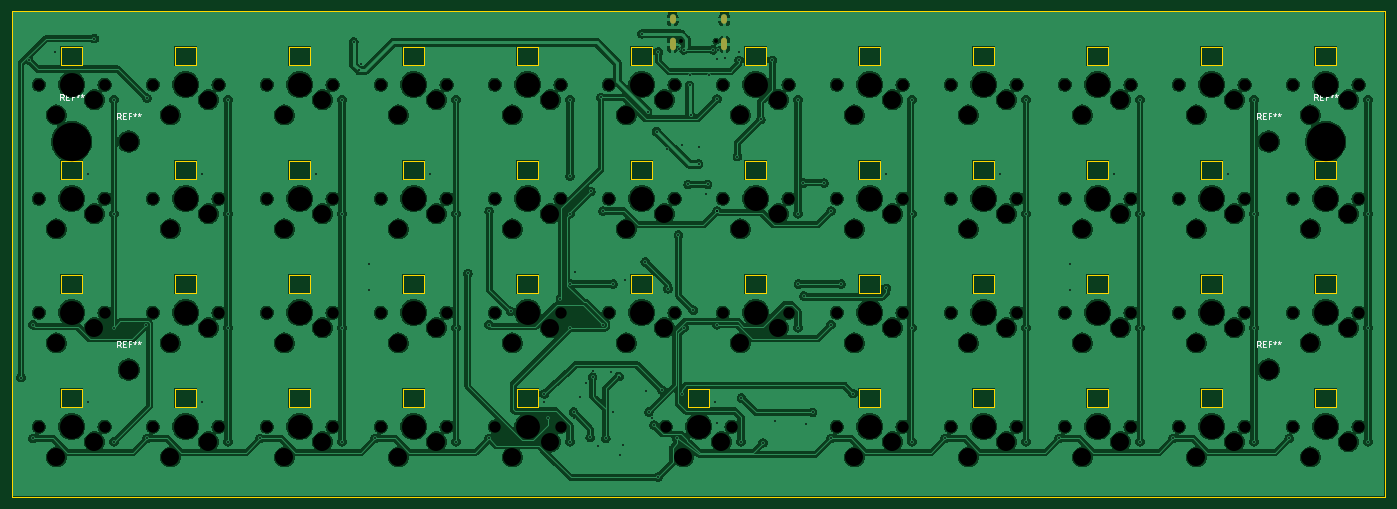
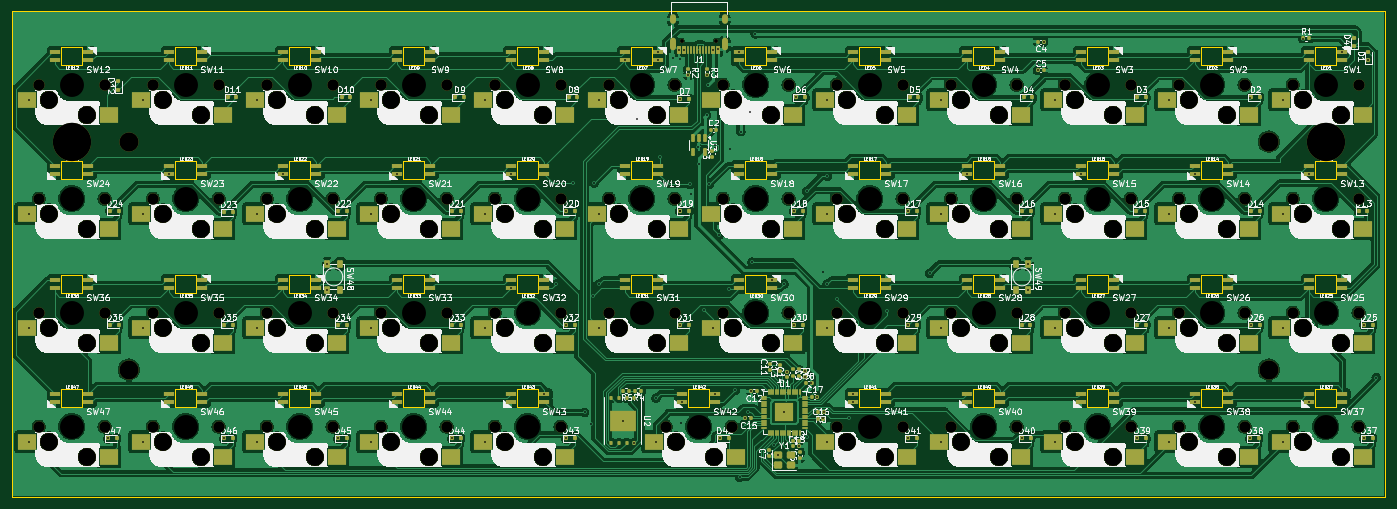
Circuit board: 9 layer files. Board 229.5 x 81.2 mm.
- bottom_copper: forty-CuBottom.gbr (660785 bytes)
- top_copper: forty-CuTop.gbr (630019 bytes)
- outline: forty-EdgeCuts.gbr (10618 bytes)
- bottom_mask: forty-MaskBottom.gbr (25827 bytes)
- top_mask: forty-MaskTop.gbr (646 bytes)
- drill: forty-NPTH.drl (4556 bytes)
- drill: forty-PTH.drl (3238 bytes)
- bottom_silk: forty-SilkBottom.gbr (876204 bytes)
- top_silk: forty-SilkTop.gbr (15486 bytes)

=== bottom_copper: forty-CuBottom.gbr (660785 bytes, source omitted) ===
=== top_copper: forty-CuTop.gbr (630019 bytes, source omitted) ===
=== outline: forty-EdgeCuts.gbr (10618 bytes, source omitted) ===
=== bottom_mask: forty-MaskBottom.gbr (25827 bytes, source omitted) ===
=== top_mask: forty-MaskTop.gbr ===
%TF.GenerationSoftware,KiCad,Pcbnew,9.0.3*%
%TF.CreationDate,2025-08-25T21:29:52+09:00*%
%TF.ProjectId,forty,666f7274-792e-46b6-9963-61645f706362,rev?*%
%TF.SameCoordinates,Original*%
%TF.FileFunction,Soldermask,Top*%
%TF.FilePolarity,Negative*%
%FSLAX46Y46*%
G04 Gerber Fmt 4.6, Leading zero omitted, Abs format (unit mm)*
G04 Created by KiCad (PCBNEW 9.0.3) date 2025-08-25 21:29:52*
%MOMM*%
%LPD*%
G01*
G04 APERTURE LIST*
%ADD10O,1.000000X2.100000*%
%ADD11O,1.000000X1.600000*%
G04 APERTURE END LIST*
D10*
%TO.C,J1*%
X154320000Y-36130000D03*
D11*
X154320000Y-31950000D03*
D10*
X145680000Y-36130000D03*
D11*
X145680000Y-31950000D03*
%TD*%
M02*

=== drill: forty-NPTH.drl ===
M48
; DRILL file {KiCad 9.0.3} date 2025-08-25T21:29:53+0900
; FORMAT={-:-/ absolute / inch / decimal}
; #@! TF.CreationDate,2025-08-25T21:29:53+09:00
; #@! TF.GenerationSoftware,Kicad,Pcbnew,9.0.3
; #@! TF.FileFunction,NonPlated,1,2,NPTH
FMAT,2
INCH
; #@! TA.AperFunction,NonPlated,NPTH,ComponentDrill
T1C0.0256
; #@! TA.AperFunction,NonPlated,NPTH,ComponentDrill
T2C0.0748
; #@! TA.AperFunction,NonPlated,NPTH,ComponentDrill
T3C0.1181
; #@! TA.AperFunction,NonPlated,NPTH,ComponentDrill
T4C0.1260
; #@! TA.AperFunction,NonPlated,NPTH,ComponentDrill
T5C0.1575
; #@! TA.AperFunction,NonPlated,NPTH,ComponentDrill
T6C0.2520
%
G90
G05
T1
X5.7917Y-1.4016
X6.0193Y-1.4016
T2
X1.5647Y-1.6875
X1.5647Y-2.4375
X1.5647Y-3.1875
X1.5647Y-3.9375
X1.9978Y-1.6875
X1.9978Y-2.4375
X1.9978Y-3.1875
X1.9978Y-3.9375
X2.3147Y-1.6875
X2.3147Y-2.4375
X2.3147Y-3.1875
X2.3147Y-3.9375
X2.7478Y-1.6875
X2.7478Y-2.4375
X2.7478Y-3.1875
X2.7478Y-3.9375
X3.0647Y-1.6875
X3.0647Y-2.4375
X3.0647Y-3.1875
X3.0647Y-3.9375
X3.4978Y-1.6875
X3.4978Y-2.4375
X3.4978Y-3.1875
X3.4978Y-3.9375
X3.8147Y-1.6875
X3.8147Y-2.4375
X3.8147Y-3.1875
X3.8147Y-3.9375
X4.2478Y-1.6875
X4.2478Y-2.4375
X4.2478Y-3.1875
X4.2478Y-3.9375
X4.5647Y-1.6875
X4.5647Y-2.4375
X4.5647Y-3.1875
X4.5647Y-3.9375
X4.9978Y-1.6875
X4.9978Y-2.4375
X4.9978Y-3.1875
X4.9978Y-3.9375
X5.3147Y-1.6875
X5.3147Y-2.4375
X5.3147Y-3.1875
X5.6897Y-3.9375
X5.7478Y-1.6875
X5.7478Y-2.4375
X5.7478Y-3.1875
X6.0647Y-1.6875
X6.0647Y-2.4375
X6.0647Y-3.1875
X6.1228Y-3.9375
X6.4978Y-1.6875
X6.4978Y-2.4375
X6.4978Y-3.1875
X6.8147Y-1.6875
X6.8147Y-2.4375
X6.8147Y-3.1875
X6.8147Y-3.9375
X7.2478Y-1.6875
X7.2478Y-2.4375
X7.2478Y-3.1875
X7.2478Y-3.9375
X7.5647Y-1.6875
X7.5647Y-2.4375
X7.5647Y-3.1875
X7.5647Y-3.9375
X7.9978Y-1.6875
X7.9978Y-2.4375
X7.9978Y-3.1875
X7.9978Y-3.9375
X8.3147Y-1.6875
X8.3147Y-2.4375
X8.3147Y-3.1875
X8.3147Y-3.9375
X8.7478Y-1.6875
X8.7478Y-2.4375
X8.7478Y-3.1875
X8.7478Y-3.9375
X9.0647Y-1.6875
X9.0647Y-2.4375
X9.0647Y-3.1875
X9.0647Y-3.9375
X9.4978Y-1.6875
X9.4978Y-2.4375
X9.4978Y-3.1875
X9.4978Y-3.9375
X9.8147Y-1.6875
X9.8147Y-2.4375
X9.8147Y-3.1875
X9.8147Y-3.9375
X10.2478Y-1.6875
X10.2478Y-2.4375
X10.2478Y-3.1875
X10.2478Y-3.9375
T3
X1.6812Y-1.8875
X1.6812Y-2.6375
X1.6812Y-3.3875
X1.6812Y-4.1375
X1.9312Y-1.7875
X1.9312Y-2.5375
X1.9312Y-3.2875
X1.9312Y-4.0375
X2.4312Y-1.8875
X2.4312Y-2.6375
X2.4312Y-3.3875
X2.4312Y-4.1375
X2.6812Y-1.7875
X2.6812Y-2.5375
X2.6812Y-3.2875
X2.6812Y-4.0375
X3.1812Y-1.8875
X3.1812Y-2.6375
X3.1812Y-3.3875
X3.1812Y-4.1375
X3.4312Y-1.7875
X3.4312Y-2.5375
X3.4312Y-3.2875
X3.4312Y-4.0375
X3.9312Y-1.8875
X3.9312Y-2.6375
X3.9312Y-3.3875
X3.9312Y-4.1375
X4.1812Y-1.7875
X4.1812Y-2.5375
X4.1812Y-3.2875
X4.1812Y-4.0375
X4.6812Y-1.8875
X4.6812Y-2.6375
X4.6812Y-3.3875
X4.6812Y-4.1375
X4.9312Y-1.7875
X4.9312Y-2.5375
X4.9312Y-3.2875
X4.9312Y-4.0375
X5.4312Y-1.8875
X5.4312Y-2.6375
X5.4312Y-3.3875
X5.6812Y-1.7875
X5.6812Y-2.5375
X5.6812Y-3.2875
X5.8062Y-4.1375
X6.0562Y-4.0375
X6.1812Y-1.8875
X6.1812Y-2.6375
X6.1812Y-3.3875
X6.4312Y-1.7875
X6.4312Y-2.5375
X6.4312Y-3.2875
X6.9312Y-1.8875
X6.9312Y-2.6375
X6.9312Y-3.3875
X6.9312Y-4.1375
X7.1812Y-1.7875
X7.1812Y-2.5375
X7.1812Y-3.2875
X7.1812Y-4.0375
X7.6812Y-1.8875
X7.6812Y-2.6375
X7.6812Y-3.3875
X7.6812Y-4.1375
X7.9312Y-1.7875
X7.9312Y-2.5375
X7.9312Y-3.2875
X7.9312Y-4.0375
X8.4313Y-1.8875
X8.4313Y-2.6375
X8.4313Y-3.3875
X8.4313Y-4.1375
X8.6813Y-1.7875
X8.6813Y-2.5375
X8.6813Y-3.2875
X8.6813Y-4.0375
X9.1813Y-1.8875
X9.1813Y-2.6375
X9.1813Y-3.3875
X9.1813Y-4.1375
X9.4313Y-1.7875
X9.4313Y-2.5375
X9.4313Y-3.2875
X9.4313Y-4.0375
X9.9313Y-1.8875
X9.9313Y-2.6375
X9.9313Y-3.3875
X9.9313Y-4.1375
X10.1813Y-1.7875
X10.1813Y-2.5375
X10.1813Y-3.2875
X10.1813Y-4.0375
T4
X2.1562Y-2.0625
X2.1562Y-3.5625
X9.6562Y-2.0625
X9.6562Y-3.5625
T5
X1.7812Y-1.6875
X1.7812Y-2.4375
X1.7812Y-3.1875
X1.7812Y-3.9375
X2.5312Y-1.6875
X2.5312Y-2.4375
X2.5312Y-3.1875
X2.5312Y-3.9375
X3.2812Y-1.6875
X3.2812Y-2.4375
X3.2812Y-3.1875
X3.2812Y-3.9375
X4.0312Y-1.6875
X4.0312Y-2.4375
X4.0312Y-3.1875
X4.0312Y-3.9375
X4.7812Y-1.6875
X4.7812Y-2.4375
X4.7812Y-3.1875
X4.7812Y-3.9375
X5.5312Y-1.6875
X5.5312Y-2.4375
X5.5312Y-3.1875
X5.9062Y-3.9375
X6.2812Y-1.6875
X6.2812Y-2.4375
X6.2812Y-3.1875
X7.0312Y-1.6875
X7.0312Y-2.4375
X7.0312Y-3.1875
X7.0312Y-3.9375
X7.7812Y-1.6875
X7.7812Y-2.4375
X7.7812Y-3.1875
X7.7812Y-3.9375
X8.5312Y-1.6875
X8.5312Y-2.4375
X8.5312Y-3.1875
X8.5312Y-3.9375
X9.2812Y-1.6875
X9.2812Y-2.4375
X9.2812Y-3.1875
X9.2812Y-3.9375
X10.0312Y-1.6875
X10.0312Y-2.4375
X10.0312Y-3.1875
X10.0312Y-3.9375
T6
X1.7812Y-2.0625
X10.0312Y-2.0625
M30

=== drill: forty-PTH.drl ===
M48
; DRILL file {KiCad 9.0.3} date 2025-08-25T21:29:53+0900
; FORMAT={-:-/ absolute / inch / decimal}
; #@! TF.CreationDate,2025-08-25T21:29:53+09:00
; #@! TF.GenerationSoftware,Kicad,Pcbnew,9.0.3
; #@! TF.FileFunction,Plated,1,2,PTH
FMAT,2
INCH
; #@! TA.AperFunction,Plated,PTH,ViaDrill
T1C0.0118
; #@! TA.AperFunction,Plated,PTH,ComponentDrill
T2C0.0236
%
G90
G05
T1
X1.4488Y-3.615
X1.5Y-1.5276
X1.5276Y-3.2677
X1.5276Y-4.0157
X1.671Y-1.4724
X1.8915Y-2.2776
X1.8915Y-3.7776
X1.9311Y-1.385
X2.0602Y-1.7875
X2.0602Y-2.5375
X2.0602Y-3.2875
X2.0602Y-4.0375
X2.2717Y-3.2677
X2.2776Y-1.7776
X2.2776Y-4.0157
X2.6415Y-2.2776
X2.6415Y-3.7776
X2.8102Y-1.7875
X2.8102Y-2.5375
X2.8102Y-3.2875
X2.8102Y-4.0375
X3.0197Y-4.0157
X3.3915Y-2.2776
X3.5602Y-1.7875
X3.5602Y-2.5375
X3.5602Y-3.2875
X3.5602Y-4.0375
X3.6374Y-1.4062
X3.6751Y-1.5938
X3.6835Y-1.5551
X3.7372Y-2.8671
X3.7402Y-3.0384
X3.7776Y-4.0157
X4.1415Y-2.2776
X4.3102Y-1.7875
X4.3102Y-2.5375
X4.3102Y-3.2875
X4.3102Y-4.0375
X4.3878Y-2.9295
X4.5276Y-3.2677
X4.5276Y-4.0157
X4.5281Y-2.5203
X4.6697Y-3.1791
X4.8915Y-3.7224
X4.8915Y-3.7776
X4.9181Y-3.8827
X4.9972Y-3.0965
X5.0602Y-1.7875
X5.0602Y-2.2895
X5.0602Y-2.5375
X5.0602Y-3.2875
X5.0602Y-4.0375
X5.0625Y-3.0
X5.0843Y-3.8425
X5.0862Y-3.8846
X5.0913Y-2.9201
X5.1256Y-3.7406
X5.1642Y-3.6508
X5.1932Y-4.0091
X5.1969Y-2.3902
X5.2091Y-3.5744
X5.2091Y-3.6122
X5.2469Y-4.0681
X5.2638Y-1.7717
X5.2776Y-2.5197
X5.2776Y-3.2677
X5.2953Y-4.0157
X5.3283Y-3.5764
X5.3438Y-3.0
X5.3438Y-3.8438
X5.3807Y-3.6083
X5.3874Y-4.1252
X5.4102Y-4.0571
X5.421Y-2.9724
X5.5343Y-1.3539
X5.5551Y-2.8543
X5.5614Y-3.7055
X5.5708Y-1.8663
X5.5787Y-3.8413
X5.5984Y-3.8843
X5.6126Y-3.928
X5.6291Y-1.9976
X5.6378Y-4.2705
X5.6415Y-1.4724
X5.6654Y-3.698
X5.7012Y-2.1134
X5.7047Y-3.0315
X5.7638Y-4.015
X5.7732Y-2.676
X5.7776Y-1.4567
X5.796Y-3.7224
X5.7976Y-2.0823
X5.8091Y-1.4585
X5.8102Y-3.2875
X5.8374Y-2.3437
X5.8465Y-1.6929
X5.8504Y-1.6264
X5.8543Y-1.8898
X5.8711Y-3.1719
X5.9058Y-2.2106
X5.9106Y-2.0984
X5.9539Y-2.4055
X5.9654Y-2.3437
X5.9764Y-1.6264
X6.002Y-1.4585
X6.0165Y-3.7776
X6.0252Y-3.9142
X6.0276Y-1.5201
X6.0276Y-1.7812
X6.0276Y-2.5197
X6.0276Y-2.5197
X6.0276Y-3.2677
X6.0335Y-1.4585
X6.0776Y-1.5161
X6.1614Y-2.1614
X6.171Y-1.4724
X6.171Y-1.5276
X6.1852Y-4.0375
X6.1875Y-3.75
X6.315Y-1.9173
X6.3293Y-4.0443
X6.3915Y-1.5276
X6.4055Y-3.8979
X6.5602Y-1.7875
X6.5602Y-2.5375
X6.5602Y-3.2875
X6.5625Y-3.0
X6.5945Y-2.3346
X6.5984Y-3.0787
X6.6122Y-3.9209
X6.6562Y-3.8438
X6.7311Y-2.3346
X6.7776Y-2.5197
X6.7776Y-3.2677
X6.7776Y-4.0157
X6.8438Y-3.0
X6.921Y-3.7205
X7.1415Y-2.2776
X7.1415Y-3.0276
X7.3102Y-1.7875
X7.3102Y-2.5375
X7.3102Y-3.2875
X7.3102Y-4.0375
X7.5276Y-4.0157
X7.8915Y-2.2776
X8.0602Y-1.7875
X8.0602Y-2.5375
X8.0602Y-3.2875
X8.0602Y-4.0375
X8.2776Y-4.0157
X8.3494Y-2.8671
X8.3494Y-3.0384
X8.6415Y-2.2776
X8.8102Y-1.7875
X8.8102Y-2.5375
X8.8102Y-3.2875
X8.8102Y-4.0375
X9.0276Y-4.0157
X9.3915Y-2.2776
X9.5602Y-1.7875
X9.5602Y-2.5375
X9.5602Y-3.2875
X9.5602Y-4.0375
X9.7913Y-4.0157
X10.3102Y-1.7875
X10.3102Y-2.5375
X10.3102Y-3.2875
X10.3102Y-4.0375
T2
G00X5.7354Y-1.2461
M15
G01X5.7354Y-1.2697
M16
G05
G00X5.7354Y-1.4008
M15
G01X5.7354Y-1.4441
M16
G05
G00X6.0756Y-1.2461
M15
G01X6.0756Y-1.2697
M16
G05
G00X6.0756Y-1.4008
M15
G01X6.0756Y-1.4441
M16
G05
M30

=== bottom_silk: forty-SilkBottom.gbr (876204 bytes, source omitted) ===
=== top_silk: forty-SilkTop.gbr (15486 bytes, source omitted) ===
